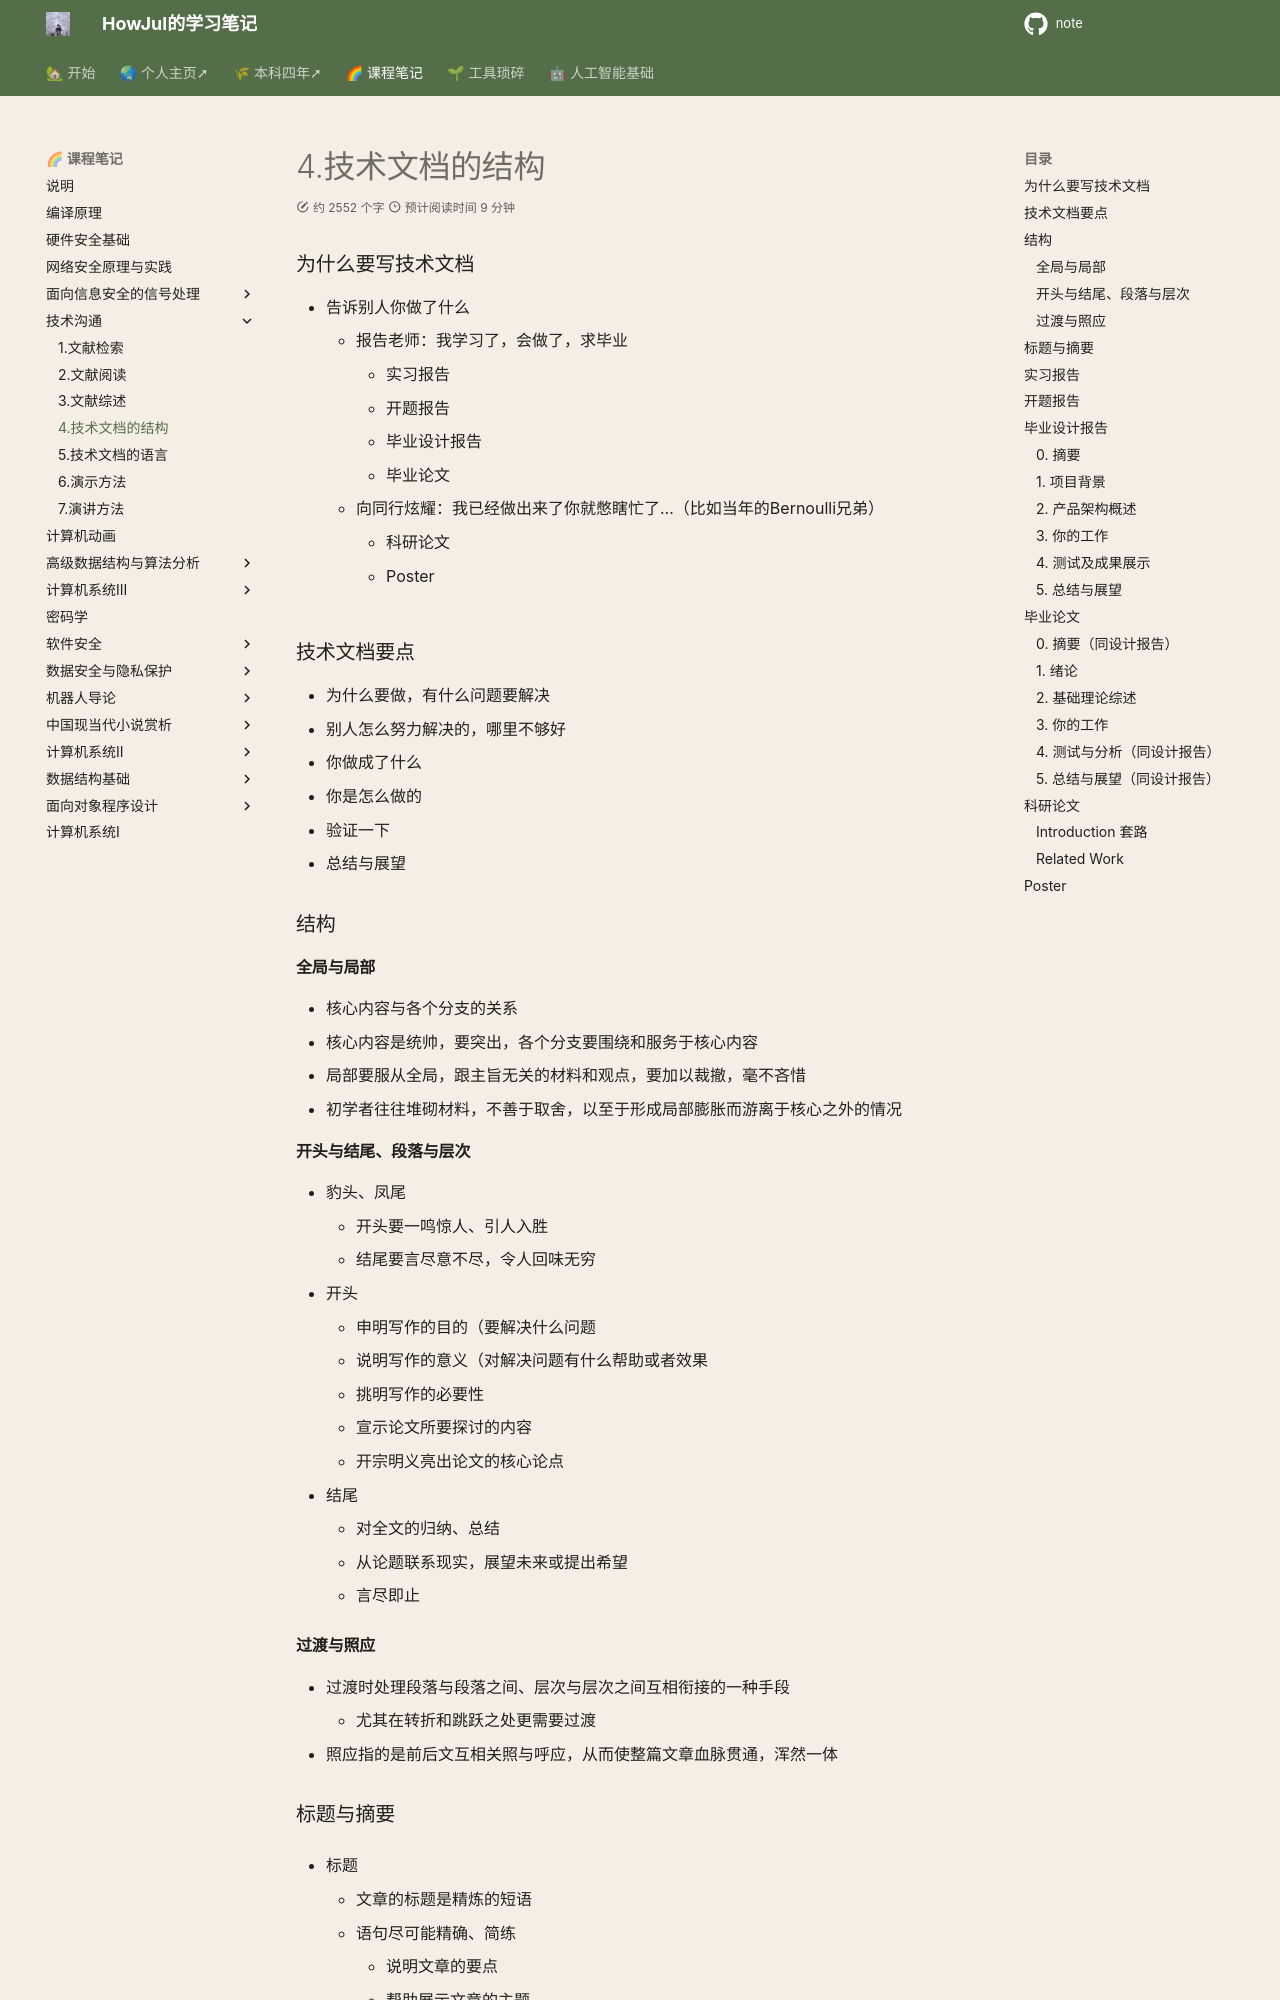

repository: howjul/note · page: 技术沟通/4 技术文档的结构/index.html · generator: mkdocs

### 为什么要写技术文档

- 告诉别人你做了什么
    - 报告老师：我学习了，会做了，求毕业
        - 实习报告
        - 开题报告
        - 毕业设计报告
        - 毕业论文
    - 向同行炫耀：我已经做出来了你就憋瞎忙了…（比如当年的Bernoulli兄弟）
        - 科研论文
        - Poster

### 技术文档要点

- 为什么要做，有什么问题要解决
- 别人怎么努力解决的，哪里不够好
- 你做成了什么
- 你是怎么做的
- 验证一下
- 总结与展望

### 结构

#### 全局与局部

- 核心内容与各个分支的关系
- 核心内容是统帅，要突出，各个分支要围绕和服务于核心内容
- 局部要服从全局，跟主旨无关的材料和观点，要加以裁撤，毫不吝惜
- 初学者往往堆砌材料，不善于取舍，以至于形成局部膨胀而游离于核心之外的情况

#### 开头与结尾、段落与层次

- 豹头、凤尾
    - 开头要一鸣惊人、引人入胜
    - 结尾要言尽意不尽，令人回味无穷
- 开头
    - 申明写作的目的（要解决什么问题
    - 说明写作的意义（对解决问题有什么帮助或者效果
    - 挑明写作的必要性
    - 宣示论文所要探讨的内容
    - 开宗明义亮出论文的核心论点
- 结尾
    - 对全文的归纳、总结
    - 从论题联系现实，展望未来或提出希望
    - 言尽即止

#### 过渡与照应

- 过渡时处理段落与段落之间、层次与层次之间互相衔接的一种手段
    - 尤其在转折和跳跃之处更需要过渡
- 照应指的是前后文互相关照与呼应，从而使整篇文章血脉贯通，浑然一体
